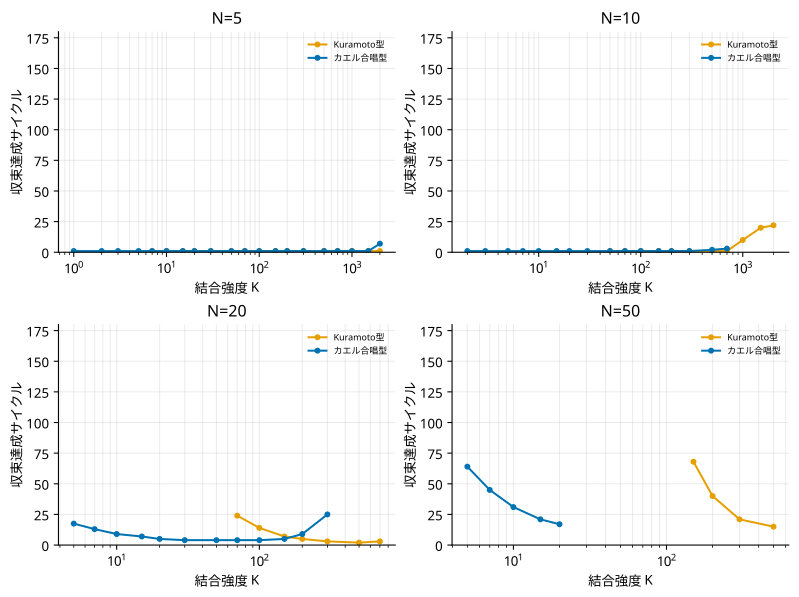

The table this chart was drawn from, first rows:
coupling_function, device_count, k, run_count, overall_per_percent_median, ttu_cycle_median, ttu_reach_rate_percent, max_convergence_cycle_censored_median, max_convergence_rate_percent, mingap_convergence_cycle_censored_median, mingap_convergence_rate_percent, aux_mean_convergence_cycle_censored_medi…, aux_mean_convergence_rate_percent, final_10_cycle_new_mean_abs_dev_median, final_10_cycle_new_max_abs_dev_median, final_10_cycle_min_gap_median, simultaneous_collision_count_total, max_safe_k_ge95_lower, max_safe_k_ge95_upper, max_safe_k_ge95_values, max_safe_k_ge95_count, mingap_safe_k_ge95_lower, mingap_safe_k_ge95_upper, mingap_safe_k_ge95_values
KURAMOTO, 5, 1.0, 1000, 0.0, 10.0, 92.5, , 35.1, 1.0, 92.5, 1.0, 94.7, 0.7822, 1.451, 0.2514, 0, 1000, 2000, 1000;1500;2000, 3, 7.0, 2000, 7;10;15;20;30;50;70;100;150;200;300;500;…
KURAMOTO, 5, 2.0, 1000, 0.0, 10.0, 93.1, , 37.4, 1.0, 93.1, 1.0, 95.5, 0.7515, 1.407, 0.3082, 0, 1000, 2000, 1000;1500;2000, 3, 7.0, 2000, 7;10;15;20;30;50;70;100;150;200;300;500;…
KURAMOTO, 5, 3.0, 1000, 0.0, 10.0, 94.0, , 41.0, 1.0, 94.0, 1.0, 96.0, 0.7229, 1.365, 0.3644, 0, 1000, 2000, 1000;1500;2000, 3, 7.0, 2000, 7;10;15;20;30;50;70;100;150;200;300;500;…
KURAMOTO, 5, 5.0, 1000, 0.0, 10.0, 94.7, , 45.6, 1.0, 94.8, 1.0, 97.3, 0.6665, 1.298, 0.5065, 0, 1000, 2000, 1000;1500;2000, 3, 7.0, 2000, 7;10;15;20;30;50;70;100;150;200;300;500;…
KURAMOTO, 5, 7.0, 1000, 0.0, 10.0, 95.1, , 49.0, 1.0, 95.1, 1.0, 97.9, 0.6166, 1.255, 0.6775, 0, 1000, 2000, 1000;1500;2000, 3, 7.0, 2000, 7;10;15;20;30;50;70;100;150;200;300;500;…
KURAMOTO, 5, 10.0, 1000, 0.0, 10.0, 96.0, 129.0, 53.7, 1.0, 96.0, 1.0, 98.8, 0.5591, 1.191, 0.8114, 0, 1000, 2000, 1000;1500;2000, 3, 7.0, 2000, 7;10;15;20;30;50;70;100;150;200;300;500;…
KURAMOTO, 5, 15.0, 1000, 0.0, 10.0, 96.4, 87.5, 56.8, 1.0, 96.4, 1.0, 99.7, 0.5505, 1.158, 0.8122, 0, 1000, 2000, 1000;1500;2000, 3, 7.0, 2000, 7;10;15;20;30;50;70;100;150;200;300;500;…
KURAMOTO, 5, 20.0, 1000, 0.0, 10.0, 96.6, 65.0, 57.8, 1.0, 96.6, 1.0, 100.0, 0.5361, 1.142, 0.8129, 0, 1000, 2000, 1000;1500;2000, 3, 7.0, 2000, 7;10;15;20;30;50;70;100;150;200;300;500;…
KURAMOTO, 5, 30.0, 1000, 0.0, 10.0, 97.8, 44.0, 58.3, 1.0, 97.9, 1.0, 100.0, 0.5328, 1.132, 0.8141, 0, 1000, 2000, 1000;1500;2000, 3, 7.0, 2000, 7;10;15;20;30;50;70;100;150;200;300;500;…
KURAMOTO, 5, 50.0, 1000, 0.0, 10.0, 99.6, 27.0, 59.4, 1.0, 99.6, 1.0, 100.0, 0.5293, 1.125, 0.8173, 0, 1000, 2000, 1000;1500;2000, 3, 7.0, 2000, 7;10;15;20;30;50;70;100;150;200;300;500;…
KURAMOTO, 5, 70.0, 1000, 0.0, 10.0, 100.0, 20.0, 59.4, 1.0, 100.0, 1.0, 100.0, 0.5246, 1.115, 0.8183, 0, 1000, 2000, 1000;1500;2000, 3, 7.0, 2000, 7;10;15;20;30;50;70;100;150;200;300;500;…
KURAMOTO, 5, 100.0, 1000, 0.0, 10.0, 100.0, 14.0, 60.5, 1.0, 100.0, 1.0, 100.0, 0.5184, 1.114, 0.8215, 0, 1000, 2000, 1000;1500;2000, 3, 7.0, 2000, 7;10;15;20;30;50;70;100;150;200;300;500;…
KURAMOTO, 5, 150.0, 1000, 0.0, 10.0, 100.0, 10.0, 61.1, 1.0, 100.0, 1.0, 100.0, 0.5046, 1.096, 0.829, 0, 1000, 2000, 1000;1500;2000, 3, 7.0, 2000, 7;10;15;20;30;50;70;100;150;200;300;500;…
KURAMOTO, 5, 200.0, 1000, 0.0, 10.0, 100.0, 8.0, 61.9, 1.0, 100.0, 1.0, 100.0, 0.4872, 1.07, 0.8395, 0, 1000, 2000, 1000;1500;2000, 3, 7.0, 2000, 7;10;15;20;30;50;70;100;150;200;300;500;…
KURAMOTO, 5, 300.0, 1000, 0.0, 10.0, 100.0, 5.0, 63.6, 1.0, 100.0, 1.0, 100.0, 0.4575, 1.023, 0.8501, 0, 1000, 2000, 1000;1500;2000, 3, 7.0, 2000, 7;10;15;20;30;50;70;100;150;200;300;500;…
KURAMOTO, 5, 500.0, 1000, 0.0, 10.0, 100.0, 4.0, 82.4, 1.0, 100.0, 1.0, 100.0, 0.4092, 0.9422, 0.8602, 0, 1000, 2000, 1000;1500;2000, 3, 7.0, 2000, 7;10;15;20;30;50;70;100;150;200;300;500;…
KURAMOTO, 5, 700.0, 1000, 0.0, 10.0, 100.0, 3.0, 92.1, 1.0, 100.0, 1.0, 100.0, 0.3618, 0.8189, 0.8634, 0, 1000, 2000, 1000;1500;2000, 3, 7.0, 2000, 7;10;15;20;30;50;70;100;150;200;300;500;…
KURAMOTO, 5, 1000, 1000, 0.0, 10.0, 100.0, 3.0, 97.8, 1.0, 100.0, 1.0, 100.0, 0.3081, 0.6255, 0.8797, 0, 1000, 2000, 1000;1500;2000, 3, 7.0, 2000, 7;10;15;20;30;50;70;100;150;200;300;500;…
KURAMOTO, 5, 1500, 1000, 0.0, 10.0, 100.0, 2.0, 99.1, 1.0, 100.0, 1.0, 100.0, 0.2749, 0.5172, 0.891, 0, 1000, 2000, 1000;1500;2000, 3, 7.0, 2000, 7;10;15;20;30;50;70;100;150;200;300;500;…
KURAMOTO, 5, 2000, 1000, 0.0, 10.0, 100.0, 3.0, 99.7, 1.0, 100.0, 1.0, 100.0, 0.286, 0.5224, 0.8859, 0, 1000, 2000, 1000;1500;2000, 3, 7.0, 2000, 7;10;15;20;30;50;70;100;150;200;300;500;…
KURAMOTO, 10, 1.0, 1000, 0.0, 10.0, 74.8, , 10.8, 1.0, 74.9, 1.0, 96.6, 0.4095, 1.107, 0.06101, 0, 30.0, 700.0, 30;50;70;100;150;200;300;500;700, 9, 50.0, 2000, 50;70;100;150;200;300;500;700;1000;1500;…
KURAMOTO, 10, 2.0, 1000, 0.0, 10.0, 77.7, , 15.0, 1.0, 77.7, 1.0, 97.2, 0.382, 1.056, 0.07592, 0, 30.0, 700.0, 30;50;70;100;150;200;300;500;700, 9, 50.0, 2000, 50;70;100;150;200;300;500;700;1000;1500;…
KURAMOTO, 10, 3.0, 1000, 0.0, 10.0, 79.3, , 18.7, 1.0, 79.4, 1.0, 98.3, 0.3559, 0.986, 0.09445, 0, 30.0, 700.0, 30;50;70;100;150;200;300;500;700, 9, 50.0, 2000, 50;70;100;150;200;300;500;700;1000;1500;…
KURAMOTO, 10, 5.0, 1000, 0.0, 10.0, 81.3, , 28.3, 1.0, 81.3, 1.0, 98.9, 0.3048, 0.8672, 0.141, 0, 30.0, 700.0, 30;50;70;100;150;200;300;500;700, 9, 50.0, 2000, 50;70;100;150;200;300;500;700;1000;1500;…
KURAMOTO, 10, 7.0, 1000, 0.0, 10.0, 82.8, , 39.4, 1.0, 82.8, 1.0, 99.5, 0.2647, 0.7364, 0.1997, 0, 30.0, 700.0, 30;50;70;100;150;200;300;500;700, 9, 50.0, 2000, 50;70;100;150;200;300;500;700;1000;1500;…
KURAMOTO, 10, 10.0, 1000, 0.0, 10.0, 84.5, 153.5, 54.7, 1.0, 84.5, 1.0, 99.9, 0.2001, 0.5493, 0.2993, 0, 30.0, 700.0, 30;50;70;100;150;200;300;500;700, 9, 50.0, 2000, 50;70;100;150;200;300;500;700;1000;1500;…
KURAMOTO, 10, 15.0, 1000, 0.0, 10.0, 86.7, 103.0, 76.7, 1.0, 86.7, 1.0, 99.9, 0.1035, 0.253, 0.4721, 0, 30.0, 700.0, 30;50;70;100;150;200;300;500;700, 9, 50.0, 2000, 50;70;100;150;200;300;500;700;1000;1500;…
KURAMOTO, 10, 20.0, 1000, 0.0, 10.0, 87.9, 78.0, 89.2, 1.0, 87.8, 1.0, 100.0, 0.02373, 0.0926, 0.6054, 0, 30.0, 700.0, 30;50;70;100;150;200;300;500;700, 9, 50.0, 2000, 50;70;100;150;200;300;500;700;1000;1500;…
KURAMOTO, 10, 30.0, 1000, 0.0, 10.0, 92.2, 52.0, 98.2, 1.0, 92.2, 1.0, 100.0, 0.0165, 0.08156, 0.6087, 0, 30.0, 700.0, 30;50;70;100;150;200;300;500;700, 9, 50.0, 2000, 50;70;100;150;200;300;500;700;1000;1500;…
KURAMOTO, 10, 50.0, 1000, 0.0, 10.0, 99.4, 32.0, 100.0, 1.0, 99.4, 1.0, 100.0, 0.02167, 0.0929, 0.5969, 0, 30.0, 700.0, 30;50;70;100;150;200;300;500;700, 9, 50.0, 2000, 50;70;100;150;200;300;500;700;1000;1500;…
KURAMOTO, 10, 70.0, 1000, 0.0, 10.0, 99.8, 24.0, 100.0, 1.0, 99.8, 1.0, 100.0, 0.02768, 0.1065, 0.5849, 0, 30.0, 700.0, 30;50;70;100;150;200;300;500;700, 9, 50.0, 2000, 50;70;100;150;200;300;500;700;1000;1500;…
KURAMOTO, 10, 100.0, 1000, 0.0, 10.0, 100.0, 18.0, 100.0, 1.0, 100.0, 1.0, 100.0, 0.03724, 0.1269, 0.5667, 0, 30.0, 700.0, 30;50;70;100;150;200;300;500;700, 9, 50.0, 2000, 50;70;100;150;200;300;500;700;1000;1500;…
KURAMOTO, 10, 150.0, 1000, 0.0, 10.0, 100.0, 13.0, 100.0, 1.0, 100.0, 1.0, 100.0, 0.05152, 0.1585, 0.5369, 0, 30.0, 700.0, 30;50;70;100;150;200;300;500;700, 9, 50.0, 2000, 50;70;100;150;200;300;500;700;1000;1500;…
KURAMOTO, 10, 200.0, 1000, 0.0, 10.0, 100.0, 11.0, 100.0, 1.0, 100.0, 1.0, 100.0, 0.06572, 0.1909, 0.5084, 0, 30.0, 700.0, 30;50;70;100;150;200;300;500;700, 9, 50.0, 2000, 50;70;100;150;200;300;500;700;1000;1500;…
KURAMOTO, 10, 300.0, 1000, 0.0, 10.0, 100.0, 9.0, 100.0, 1.0, 100.0, 1.0, 100.0, 0.09281, 0.244, 0.4577, 0, 30.0, 700.0, 30;50;70;100;150;200;300;500;700, 9, 50.0, 2000, 50;70;100;150;200;300;500;700;1000;1500;…
KURAMOTO, 10, 500.0, 1000, 0.0, 10.0, 100.0, 8.0, 100.0, 1.0, 100.0, 1.0, 100.0, 0.1468, 0.3478, 0.3666, 0, 30.0, 700.0, 30;50;70;100;150;200;300;500;700, 9, 50.0, 2000, 50;70;100;150;200;300;500;700;1000;1500;…
KURAMOTO, 10, 700.0, 1000, 0.0, 10.0, 100.0, 18.0, 99.9, 1.0, 100.0, 1.0, 100.0, 0.2015, 0.4708, 0.2688, 0, 30.0, 700.0, 30;50;70;100;150;200;300;500;700, 9, 50.0, 2000, 50;70;100;150;200;300;500;700;1000;1500;…
KURAMOTO, 10, 1000, 1000, 1.778, 13.0, 100.0, , 14.3, 10.0, 100.0, 1.0, 100.0, 0.2724, 0.6242, 0.124, 0, 30.0, 700.0, 30;50;70;100;150;200;300;500;700, 9, 50.0, 2000, 50;70;100;150;200;300;500;700;1000;1500;…
KURAMOTO, 10, 1500, 1000, 2.222, 18.0, 100.0, , 0.0, 20.0, 99.7, 1.0, 100.0, 0.3218, 0.763, 0.09891, 0, 30.0, 700.0, 30;50;70;100;150;200;300;500;700, 9, 50.0, 2000, 50;70;100;150;200;300;500;700;1000;1500;…
KURAMOTO, 10, 2000, 1000, 2.389, 19.0, 99.9, , 0.0, 22.0, 99.5, 1.0, 100.0, 0.3503, 0.8745, 0.08926, 0, 30.0, 700.0, 30;50;70;100;150;200;300;500;700, 9, 50.0, 2000, 50;70;100;150;200;300;500;700;1000;1500;…
KURAMOTO, 20, 1.0, 1000, 5.681, 10.0, 27.5, , 0.6, , 27.5, 1.0, 98.0, 0.2037, 0.7099, 0.01145, 0, 30.0, 500.0, 30;50;70;100;150;200;300;500, 8, 70.0, 700.0, 70;100;150;200;300;500;700
KURAMOTO, 20, 2.0, 1000, 5.0, 28.0, 34.9, , 1.3, , 34.9, 1.0, 98.9, 0.1911, 0.6572, 0.007265, 0, 30.0, 500.0, 30;50;70;100;150;200;300;500, 8, 70.0, 700.0, 70;100;150;200;300;500;700
KURAMOTO, 20, 3.0, 1000, 5.0, 29.0, 39.1, , 4.2, , 39.1, 1.0, 99.3, 0.1789, 0.6097, 0.004097, 0, 30.0, 500.0, 30;50;70;100;150;200;300;500, 8, 70.0, 700.0, 70;100;150;200;300;500;700
KURAMOTO, 20, 5.0, 1000, 5.0, 26.0, 43.4, , 14.9, , 43.3, 1.0, 99.7, 0.1565, 0.4976, 0.003468, 0, 30.0, 500.0, 30;50;70;100;150;200;300;500, 8, 70.0, 700.0, 70;100;150;200;300;500;700
KURAMOTO, 20, 7.0, 1000, 5.0, 24.0, 45.8, , 26.8, , 45.8, 1.0, 99.9, 0.1361, 0.3973, 0.008818, 0, 30.0, 500.0, 30;50;70;100;150;200;300;500, 8, 70.0, 700.0, 70;100;150;200;300;500;700
KURAMOTO, 20, 10.0, 1000, 5.0, 22.0, 49.7, 169.5, 50.7, , 49.6, 1.0, 100.0, 0.1098, 0.2899, 0.03286, 0, 30.0, 500.0, 30;50;70;100;150;200;300;500, 8, 70.0, 700.0, 70;100;150;200;300;500;700
KURAMOTO, 20, 15.0, 1000, 3.639, 21.0, 56, 114.0, 75.8, 121.0, 56, 1.0, 100.0, 0.07776, 0.2048, 0.09072, 0, 30.0, 500.0, 30;50;70;100;150;200;300;500, 8, 70.0, 700.0, 70;100;150;200;300;500;700
KURAMOTO, 20, 20.0, 1000, 2.681, 21.0, 61.9, 86.0, 91.2, 86.5, 61.9, 1.0, 100.0, 0.04895, 0.1355, 0.1657, 0, 30.0, 500.0, 30;50;70;100;150;200;300;500, 8, 70.0, 700.0, 70;100;150;200;300;500;700
KURAMOTO, 20, 30.0, 1000, 1.764, 19.0, 66.8, 58.5, 98.8, 58.0, 66.7, 1.0, 100.0, 0.01693, 0.07349, 0.2794, 0, 30.0, 500.0, 30;50;70;100;150;200;300;500, 8, 70.0, 700.0, 70;100;150;200;300;500;700
KURAMOTO, 20, 50.0, 1000, 1.028, 22.0, 83.2, 36.0, 99.9, 34.0, 83.1, 1.0, 100.0, 0.01175, 0.05455, 0.2926, 0, 30.0, 500.0, 30;50;70;100;150;200;300;500, 8, 70.0, 700.0, 70;100;150;200;300;500;700
KURAMOTO, 20, 70.0, 1000, 0.7222, 29.0, 98.6, 27.0, 100.0, 24.0, 98.4, 1.0, 100.0, 0.01351, 0.05819, 0.2879, 0, 30.0, 500.0, 30;50;70;100;150;200;300;500, 8, 70.0, 700.0, 70;100;150;200;300;500;700
KURAMOTO, 20, 100.0, 1000, 0.4167, 22.0, 100.0, 20.0, 100.0, 14.0, 100.0, 1.0, 100.0, 0.0177, 0.06915, 0.2795, 0, 30.0, 500.0, 30;50;70;100;150;200;300;500, 8, 70.0, 700.0, 70;100;150;200;300;500;700
KURAMOTO, 20, 150.0, 1000, 0.2222, 16.0, 100.0, 16.0, 100.0, 7.0, 100.0, 1.0, 100.0, 0.02557, 0.0894, 0.2643, 0, 30.0, 500.0, 30;50;70;100;150;200;300;500, 8, 70.0, 700.0, 70;100;150;200;300;500;700
KURAMOTO, 20, 200.0, 1000, 0.1389, 13.0, 100.0, 13.0, 100.0, 5.0, 100.0, 1.0, 100.0, 0.03301, 0.109, 0.2486, 0, 30.0, 500.0, 30;50;70;100;150;200;300;500, 8, 70.0, 700.0, 70;100;150;200;300;500;700
KURAMOTO, 20, 300.0, 1000, 0.08333, 12.0, 100.0, 12.0, 100.0, 3.0, 100.0, 1.0, 100.0, 0.0478, 0.1501, 0.2172, 0, 30.0, 500.0, 30;50;70;100;150;200;300;500, 8, 70.0, 700.0, 70;100;150;200;300;500;700
KURAMOTO, 20, 500.0, 1000, 0.05556, 11.0, 100.0, 26.0, 99.9, 2.0, 100.0, 1.0, 100.0, 0.0771, 0.2199, 0.159, 0, 30.0, 500.0, 30;50;70;100;150;200;300;500, 8, 70.0, 700.0, 70;100;150;200;300;500;700
KURAMOTO, 20, 700.0, 1000, 0.05556, 11.0, 100.0, , 31.8, 3.0, 100.0, 1.0, 100.0, 0.1073, 0.2984, 0.1007, 0, 30.0, 500.0, 30;50;70;100;150;200;300;500, 8, 70.0, 700.0, 70;100;150;200;300;500;700
KURAMOTO, 20, 1000, 1000, 3.417, 98.5, 67.0, , 0.0, , 7.7, 1.0, 100.0, 0.1429, 0.4106, 0.03117, 0, 30.0, 500.0, 30;50;70;100;150;200;300;500, 8, 70.0, 700.0, 70;100;150;200;300;500;700
KURAMOTO, 20, 1500, 1000, 4.917, 180.0, 29.1, , 0.0, , 0.3, 1.0, 100.0, 0.1703, 0.5489, 0.02126, 0, 30.0, 500.0, 30;50;70;100;150;200;300;500, 8, 70.0, 700.0, 70;100;150;200;300;500;700
KURAMOTO, 20, 2000, 1000, 5.194, 180.0, 29.4, , 0.0, , 0.1, 1.0, 100.0, 0.183, 0.6304, 0.02056, 0, 30.0, 500.0, 30;50;70;100;150;200;300;500, 8, 70.0, 700.0, 70;100;150;200;300;500;700
... 100 more rows
